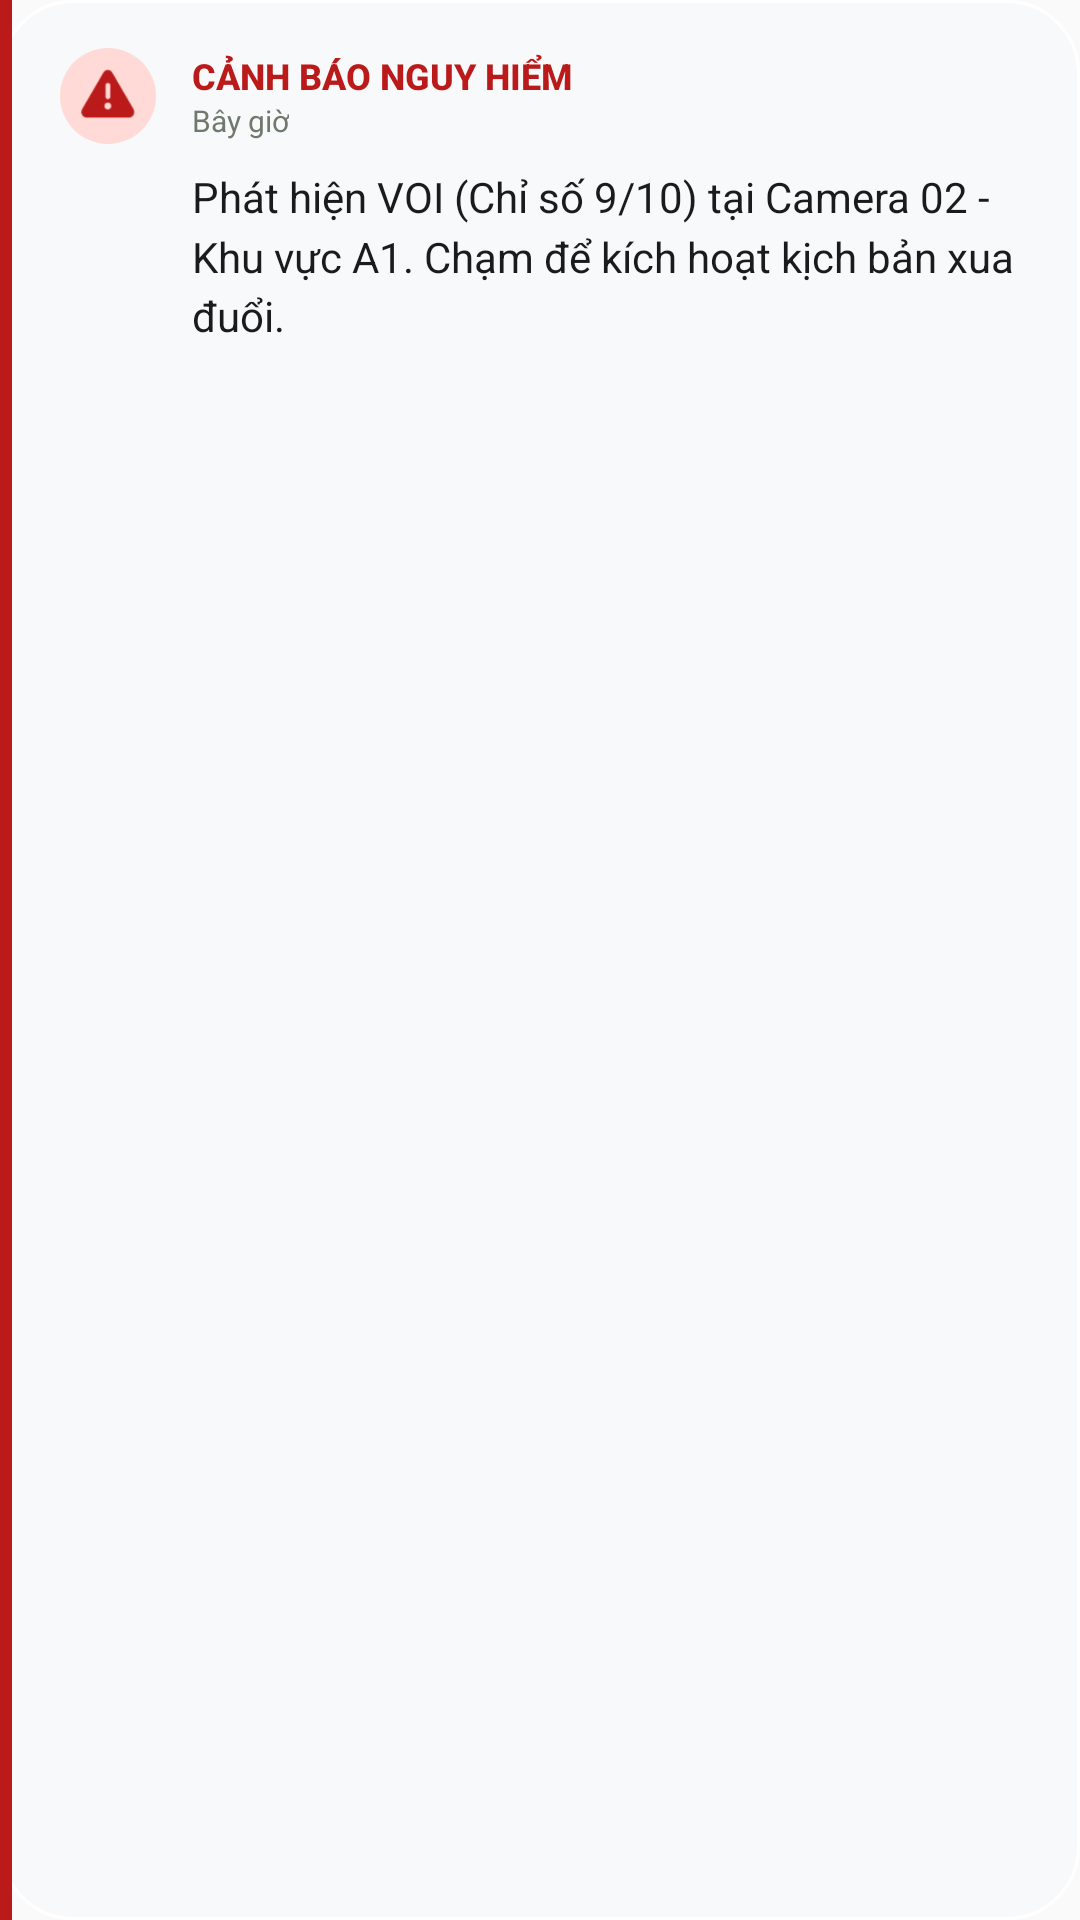

This screen was rendered from an Android layout file. Write that file and the resources it references.
<!-- AndroidManifest.xml: application theme Theme.WildlifeDeterrence -->
<!-- res/layout/custom_notification_collapsed.xml -->
<?xml version="1.0" encoding="utf-8"?>
<LinearLayout xmlns:android="http://schemas.android.com/apk/res/android"
    android:layout_width="match_parent"
    android:layout_height="wrap_content"
    android:orientation="horizontal"
    android:background="@drawable/bg_notification_card">

    
    <FrameLayout
        android:id="@+id/notification_indicator"
        android:layout_width="4dp"
        android:layout_height="match_parent"
        android:background="#BA1A1A"/>

    
    <LinearLayout
        android:layout_width="match_parent"
        android:layout_height="wrap_content"
        android:orientation="vertical"
        android:padding="16dp">

        <LinearLayout
            android:layout_width="match_parent"
            android:layout_height="wrap_content"
            android:orientation="horizontal"
            android:gravity="center_vertical">

            
            <FrameLayout
                android:id="@+id/notification_icon_container"
                android:layout_width="32dp"
                android:layout_height="32dp"
                android:background="@drawable/bg_notification_icon_red"
                android:layout_marginEnd="12dp">
                
                <ImageView
                    android:id="@+id/notification_icon"
                    android:layout_width="18dp"
                    android:layout_height="18dp"
                    android:layout_gravity="center"
                    android:src="@android:drawable/ic_dialog_alert"
                    android:tint="#BA1A1A"/>
            </FrameLayout>

            <LinearLayout
                android:layout_width="0dp"
                android:layout_weight="1"
                android:layout_height="wrap_content"
                android:orientation="vertical">

                <TextView
                    android:id="@+id/notification_title"
                    android:layout_width="wrap_content"
                    android:layout_height="wrap_content"
                    android:text="CẢNH BÁO NGUY HIỂM"
                    android:textColor="#BA1A1A"
                    android:textSize="12sp"
                    android:textStyle="bold"
                    android:fontFamily="sans-serif-medium"/>

                <TextView
                    android:id="@+id/notification_time"
                    android:layout_width="wrap_content"
                    android:layout_height="wrap_content"
                    android:text="Bây giờ"
                    android:textColor="#707A6C"
                    android:textSize="10sp"/>
            </LinearLayout>
        </LinearLayout>

        
        <TextView
            android:id="@+id/notification_body"
            android:layout_width="match_parent"
            android:layout_height="wrap_content"
            android:layout_marginTop="8dp"
            android:layout_marginStart="44dp"
            android:text="Phát hiện VOI (Chỉ số 9/10) tại Camera 02 - Khu vực A1. Chạm để kích hoạt kịch bản xua đuổi."
            android:textColor="#191C1D"
            android:textSize="14sp"
            android:lineSpacingMultiplier="1.2"/>
    </LinearLayout>
</LinearLayout>
<!-- resources referenced by this layout -->
<resources>
  <!-- drawable bg_notification_card (drawable) -->
  <?xml version="1.0" encoding="utf-8"?>
  <shape xmlns:android="http://schemas.android.com/apk/res/android"
      android:shape="rectangle">
      <solid android:color="#F8F9FA"/>
      <corners android:radius="24dp"/>
      <stroke android:width="1dp" android:color="#FFFFFF"/>
  </shape>
  <!-- drawable bg_notification_icon_red (drawable) -->
  <?xml version="1.0" encoding="utf-8"?>
  <shape xmlns:android="http://schemas.android.com/apk/res/android"
      android:shape="oval">
      <solid android:color="#FFDAD6"/>
  </shape>
  <style name="Theme.WildlifeDeterrence" parent="android:Theme.Material.Light.NoActionBar" />
</resources>
